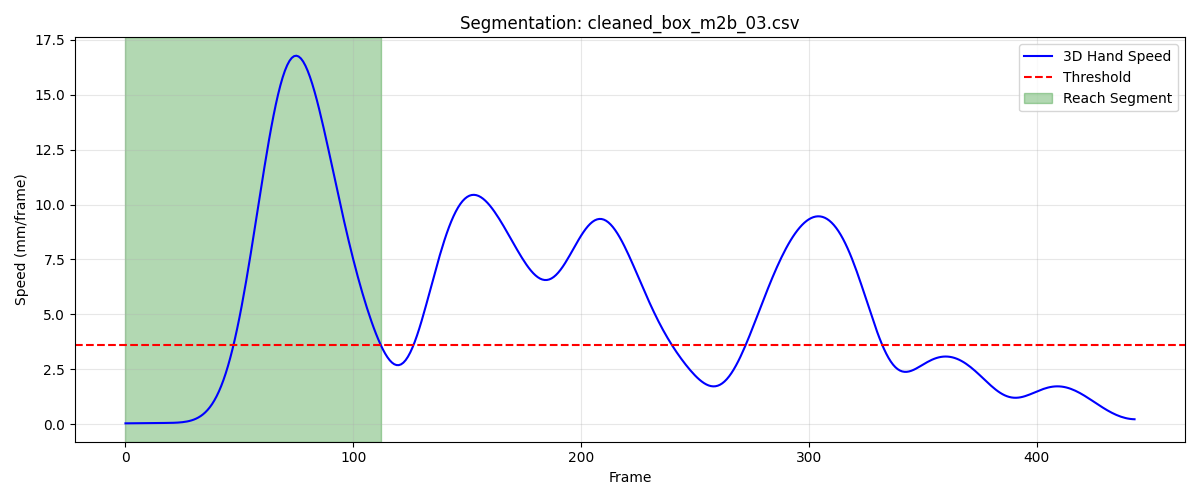

Values plotted in this chart, from the file beside it:
frame, sub_frame, shoulderr_x, shoulderr_y, shoulderr_z, humr1_x, humr1_y, humr1_z, humr2_x, humr2_y, humr2_z, humr3_x, humr3_y, humr3_z, humr4_x, humr4_y, humr4_z, humr5_x, humr5_y, humr5_z, humr6_x, humr6_y, humr6_z, humr7_x
1, 0, 247.8, -757.9, 797.3, 283.2, -706.4, 628.5, 288.6, -701.4, 556.2, 297.9, -756.3, 626.6, 236.4, -666.6, 608.3, 300.4, -762.2, 567.7, 249.3, -673.5, 553.8, 233
2, 0, 247.8, -757.8, 797.3, 283.2, -706.4, 628.5, 288.7, -701.3, 556.3, 298, -756.2, 626.6, 236.4, -666.6, 608.3, 300.5, -762.1, 567.7, 249.4, -673.4, 553.8, 233
3, 0, 247.9, -757.8, 797.3, 283.2, -706.3, 628.5, 288.7, -701.2, 556.3, 298, -756.2, 626.6, 236.4, -666.5, 608.3, 300.5, -762.1, 567.7, 249.4, -673.3, 553.8, 233
4, 0, 247.9, -757.7, 797.3, 283.2, -706.2, 628.4, 288.8, -701.1, 556.4, 298, -756.1, 626.6, 236.5, -666.5, 608.3, 300.5, -762, 567.7, 249.4, -673.3, 553.8, 233.1
5, 0, 248, -757.6, 797.3, 283.2, -706.1, 628.4, 288.9, -700.9, 556.4, 298.1, -756, 626.6, 236.5, -666.4, 608.3, 300.6, -761.9, 567.7, 249.5, -673.2, 553.8, 233.1
6, 0, 248, -757.6, 797.3, 283.2, -706, 628.4, 288.9, -700.8, 556.4, 298.1, -755.9, 626.6, 236.5, -666.3, 608.3, 300.6, -761.8, 567.7, 249.5, -673.1, 553.8, 233.2
7, 0, 248.1, -757.5, 797.3, 283.2, -705.9, 628.4, 289, -700.7, 556.4, 298.2, -755.8, 626.6, 236.5, -666.2, 608.3, 300.7, -761.7, 567.7, 249.6, -673, 553.8, 233.3
8, 0, 248.1, -757.4, 797.3, 283.2, -705.8, 628.4, 289, -700.6, 556.4, 298.2, -755.7, 626.6, 236.5, -666.2, 608.3, 300.7, -761.6, 567.7, 249.6, -672.9, 553.8, 233.3
9, 0, 248.2, -757.3, 797.3, 283.3, -705.7, 628.4, 289, -700.5, 556.4, 298.2, -755.6, 626.6, 236.5, -666.1, 608.3, 300.8, -761.5, 567.7, 249.7, -672.7, 553.8, 233.4
10, 0, 248.2, -757.2, 797.3, 283.3, -705.6, 628.4, 289.1, -700.4, 556.4, 298.3, -755.5, 626.6, 236.5, -666, 608.3, 300.9, -761.3, 567.7, 249.7, -672.6, 553.8, 233.4
11, 0, 248.3, -757.1, 797.3, 283.3, -705.5, 628.4, 289.1, -700.4, 556.3, 298.4, -755.4, 626.6, 236.5, -665.9, 608.2, 300.9, -761.2, 567.7, 249.8, -672.5, 553.8, 233.5
12, 0, 248.3, -757, 797.3, 283.3, -705.4, 628.3, 289.1, -700.3, 556.3, 298.4, -755.2, 626.6, 236.5, -665.8, 608.2, 301, -761.1, 567.6, 249.8, -672.4, 553.7, 233.6
13, 0, 248.4, -756.9, 797.2, 283.3, -705.3, 628.3, 289.1, -700.2, 556.2, 298.5, -755.1, 626.5, 236.5, -665.7, 608.2, 301.1, -761, 567.6, 249.8, -672.4, 553.7, 233.6
14, 0, 248.4, -756.8, 797.2, 283.3, -705.2, 628.3, 289, -700.1, 556.2, 298.5, -755, 626.5, 236.5, -665.6, 608.1, 301.1, -760.9, 567.6, 249.8, -672.3, 553.7, 233.7
15, 0, 248.4, -756.7, 797.2, 283.4, -705, 628.3, 289, -700, 556.1, 298.5, -754.8, 626.5, 236.5, -665.5, 608.1, 301.2, -760.8, 567.6, 249.8, -672.2, 553.6, 233.7
16, 0, 248.5, -756.6, 797.2, 283.4, -704.9, 628.3, 289, -699.9, 556.1, 298.6, -754.7, 626.5, 236.5, -665.4, 608.1, 301.2, -760.6, 567.6, 249.8, -672.1, 553.6, 233.8
17, 0, 248.5, -756.5, 797.2, 283.4, -704.8, 628.2, 289, -699.8, 556.1, 298.6, -754.6, 626.5, 236.6, -665.3, 608.1, 301.2, -760.5, 567.6, 249.8, -672, 553.6, 233.8
18, 0, 248.5, -756.3, 797.2, 283.4, -704.7, 628.2, 289, -699.7, 556.1, 298.6, -754.4, 626.5, 236.6, -665.1, 608, 301.3, -760.4, 567.6, 249.8, -671.9, 553.6, 233.8
19, 0, 248.6, -756.2, 797.2, 283.4, -704.6, 628.2, 289, -699.6, 556.1, 298.6, -754.3, 626.5, 236.6, -665, 608, 301.3, -760.3, 567.6, 249.8, -671.9, 553.5, 233.8
20, 0, 248.6, -756.1, 797.2, 283.4, -704.4, 628.2, 289, -699.5, 556.1, 298.6, -754.2, 626.5, 236.6, -664.9, 608, 301.3, -760.2, 567.6, 249.7, -671.8, 553.5, 233.8
21, 0, 248.6, -756, 797.2, 283.4, -704.3, 628.2, 289, -699.3, 556.1, 298.7, -754.1, 626.5, 236.6, -664.8, 607.9, 301.4, -760.1, 567.6, 249.7, -671.7, 553.5, 233.8
22, 0, 248.7, -755.9, 797.2, 283.4, -704.2, 628.2, 289, -699.2, 556.1, 298.7, -754.0, 626.4, 236.7, -664.7, 607.9, 301.4, -760, 567.6, 249.7, -671.6, 553.5, 233.8
23, 0, 248.7, -755.8, 797.2, 283.4, -704.2, 628.2, 289, -699.2, 556.1, 298.7, -753.9, 626.4, 236.7, -664.6, 607.9, 301.4, -759.9, 567.6, 249.6, -671.6, 553.5, 233.9
24, 0, 248.7, -755.7, 797.1, 283.4, -704.1, 628.2, 289, -699.1, 556, 298.7, -753.8, 626.4, 236.7, -664.5, 607.9, 301.4, -759.8, 567.6, 249.6, -671.5, 553.5, 233.9
25, 0, 248.7, -755.6, 797.1, 283.4, -704, 628.2, 289, -699, 556, 298.8, -753.7, 626.4, 236.6, -664.5, 607.9, 301.5, -759.7, 567.6, 249.6, -671.5, 553.4, 233.9
26, 0, 248.8, -755.5, 797.1, 283.4, -703.9, 628.2, 289, -698.9, 556, 298.8, -753.6, 626.4, 236.6, -664.4, 607.8, 301.5, -759.6, 567.6, 249.6, -671.4, 553.4, 233.9
27, 0, 248.8, -755.5, 797.1, 283.4, -703.9, 628.1, 289, -698.9, 556, 298.8, -753.6, 626.4, 236.5, -664.4, 607.8, 301.5, -759.6, 567.5, 249.6, -671.4, 553.4, 233.9
28, 0, 248.8, -755.4, 797.1, 283.4, -703.8, 628.1, 289, -698.8, 556, 298.8, -753.5, 626.4, 236.5, -664.5, 607.8, 301.5, -759.5, 567.5, 249.5, -671.4, 553.4, 233.9
29, 0, 248.8, -755.3, 797.1, 283.4, -703.8, 628.1, 289, -698.8, 555.9, 298.8, -753.5, 626.4, 236.4, -664.5, 607.8, 301.5, -759.5, 567.5, 249.5, -671.3, 553.3, 233.9
30, 0, 248.8, -755.3, 797.1, 283.4, -703.8, 628.1, 289, -698.8, 555.9, 298.8, -753.4, 626.3, 236.4, -664.5, 607.8, 301.5, -759.5, 567.5, 249.5, -671.3, 553.3, 233.9
31, 0, 248.8, -755.3, 797.1, 283.4, -703.7, 628.1, 289, -698.7, 555.9, 298.8, -753.4, 626.3, 236.3, -664.5, 607.8, 301.5, -759.4, 567.5, 249.5, -671.3, 553.3, 234
32, 0, 248.8, -755.3, 797, 283.4, -703.7, 628, 289, -698.7, 555.9, 298.8, -753.4, 626.3, 236.3, -664.5, 607.8, 301.5, -759.4, 567.4, 249.5, -671.3, 553.3, 234
33, 0, 248.8, -755.3, 797, 283.4, -703.7, 628, 289, -698.7, 555.9, 298.8, -753.4, 626.3, 236.3, -664.5, 607.8, 301.5, -759.4, 567.4, 249.5, -671.3, 553.3, 234
34, 0, 248.8, -755.3, 797, 283.4, -703.7, 628, 289, -698.7, 555.9, 298.8, -753.4, 626.3, 236.3, -664.5, 607.8, 301.5, -759.4, 567.4, 249.5, -671.2, 553.2, 234
35, 0, 248.8, -755.3, 797, 283.4, -703.7, 628, 289, -698.7, 555.9, 298.8, -753.4, 626.3, 236.3, -664.5, 607.8, 301.5, -759.4, 567.4, 249.5, -671.2, 553.3, 234
36, 0, 248.7, -755.3, 797, 283.4, -703.8, 628, 289, -698.7, 555.9, 298.8, -753.4, 626.3, 236.3, -664.5, 607.8, 301.4, -759.4, 567.4, 249.5, -671.3, 553.3, 234
37, 0, 248.7, -755.3, 797, 283.3, -703.8, 628, 288.9, -698.7, 555.9, 298.7, -753.5, 626.3, 236.3, -664.5, 607.8, 301.4, -759.5, 567.4, 249.5, -671.3, 553.3, 234
38, 0, 248.7, -755.3, 797.1, 283.3, -703.8, 628.1, 289, -698.8, 555.9, 298.7, -753.5, 626.3, 236.3, -664.5, 607.8, 301.4, -759.5, 567.5, 249.5, -671.3, 553.3, 234
39, 0, 248.7, -755.4, 797.1, 283.3, -703.9, 628.1, 289, -698.8, 555.9, 298.7, -753.6, 626.3, 236.3, -664.6, 607.8, 301.5, -759.6, 567.5, 249.5, -671.3, 553.3, 234
40, 0, 248.6, -755.4, 797.1, 283.3, -703.9, 628.1, 289, -698.9, 555.9, 298.7, -753.6, 626.4, 236.4, -664.6, 607.8, 301.5, -759.6, 567.5, 249.6, -671.4, 553.3, 234
41, 0, 248.6, -755.4, 797.1, 283.3, -704.0, 628.1, 289, -699, 556, 298.7, -753.7, 626.4, 236.4, -664.6, 607.8, 301.5, -759.7, 567.5, 249.6, -671.4, 553.3, 234.1
42, 0, 248.6, -755.5, 797.1, 283.4, -704.1, 628.1, 289, -699.1, 556, 298.7, -753.8, 626.4, 236.5, -664.6, 607.8, 301.5, -759.8, 567.6, 249.6, -671.5, 553.3, 234.1
43, 0, 248.6, -755.5, 797.1, 283.4, -704.1, 628.2, 289, -699.1, 556, 298.7, -753.8, 626.4, 236.5, -664.6, 607.8, 301.5, -759.9, 567.6, 249.7, -671.5, 553.4, 234.1
44, 0, 248.5, -755.6, 797.1, 283.4, -704.2, 628.2, 289, -699.2, 556, 298.7, -753.9, 626.5, 236.6, -664.7, 607.8, 301.4, -759.9, 567.6, 249.7, -671.6, 553.4, 234.1
45, 0, 248.5, -755.7, 797.2, 283.4, -704.2, 628.2, 289.1, -699.2, 556.1, 298.7, -753.9, 626.5, 236.6, -664.7, 607.9, 301.4, -760, 567.6, 249.7, -671.6, 553.4, 234.1
46, 0, 248.4, -755.8, 797.2, 283.4, -704.2, 628.2, 289.1, -699.3, 556.1, 298.7, -754, 626.5, 236.6, -664.7, 607.9, 301.4, -760, 567.6, 249.8, -671.7, 553.4, 234.1
47, 0, 248.4, -755.8, 797.2, 283.3, -704.2, 628.2, 289, -699.3, 556.1, 298.6, -754, 626.5, 236.6, -664.7, 607.9, 301.4, -760, 567.6, 249.8, -671.7, 553.5, 234.1
48, 0, 248.3, -755.9, 797.2, 283.3, -704.3, 628.2, 289, -699.3, 556.1, 298.6, -754, 626.5, 236.5, -664.8, 607.9, 301.4, -760, 567.6, 249.8, -671.7, 553.5, 234.1
49, 0, 248.3, -755.9, 797.1, 283.2, -704.3, 628.2, 289, -699.4, 556.1, 298.6, -754.1, 626.5, 236.5, -664.9, 607.9, 301.4, -760.1, 567.6, 249.8, -671.7, 553.4, 234.1
50, 0, 248.3, -755.9, 797.1, 283.2, -704.4, 628.1, 289.1, -699.5, 556.1, 298.7, -754.1, 626.5, 236.4, -665, 607.8, 301.5, -760.2, 567.6, 249.9, -671.7, 553.4, 234.1
51, 0, 248.2, -755.7, 797.1, 283.1, -704.6, 628.1, 289.1, -699.8, 556, 298.7, -754.3, 626.6, 236.5, -665.2, 607.7, 301.6, -760.4, 567.7, 250.1, -671.8, 553.3, 234.1
52, 0, 248.2, -755.5, 797.1, 283.2, -704.9, 628, 289.3, -700.2, 555.9, 298.8, -754.6, 626.6, 236.6, -665.5, 607.5, 301.9, -760.8, 567.8, 250.4, -672.1, 553.1, 234
53, 0, 248.2, -755.1, 797.1, 283.3, -705.3, 627.9, 289.6, -700.9, 555.9, 299, -755, 626.8, 236.9, -665.9, 607.3, 302.2, -761.4, 567.9, 250.8, -672.5, 552.8, 233.9
54, 0, 248.2, -754.6, 797.1, 283.5, -706, 627.9, 289.9, -701.8, 555.8, 299.3, -755.6, 627, 237.4, -666.4, 607, 302.5, -762.3, 568.2, 251.4, -673.2, 552.6, 233.9
55, 0, 248.2, -753.9, 797.1, 283.9, -706.8, 627.9, 290.5, -703.1, 555.9, 299.5, -756.5, 627.4, 238.1, -667.1, 606.8, 303, -763.6, 568.7, 252.3, -674.1, 552.4, 233.8
56, 0, 248.2, -753.2, 797.2, 284.4, -707.8, 628, 291.1, -704.7, 556, 299.9, -757.5, 627.9, 239, -667.9, 606.6, 303.4, -765.2, 569.3, 253.3, -675.4, 552.2, 233.9
57, 0, 248.2, -752.4, 797.3, 285, -709, 628.3, 291.9, -706.6, 556.2, 300.2, -758.8, 628.6, 240, -668.9, 606.4, 303.9, -767, 570.1, 254.6, -676.8, 552.1, 234.2
58, 0, 248.2, -751.6, 797.5, 285.7, -710.4, 628.6, 292.8, -708.8, 556.6, 300.6, -760.3, 629.5, 241.2, -670, 606.4, 304.3, -769.1, 571, 255.9, -678.5, 552.2, 234.7
59, 0, 248.2, -750.8, 797.8, 286.5, -711.9, 629.2, 293.7, -711, 557.1, 301, -761.9, 630.5, 242.5, -671.2, 606.5, 304.7, -771.4, 572.2, 257.3, -680.2, 552.4, 235.3
60, 0, 248.1, -750.1, 798, 287.3, -713.4, 629.8, 294.6, -713.4, 557.7, 301.3, -763.6, 631.7, 243.8, -672.5, 606.7, 305.1, -773.6, 573.5, 258.7, -682.1, 552.7, 235.8
... 53 more rows
